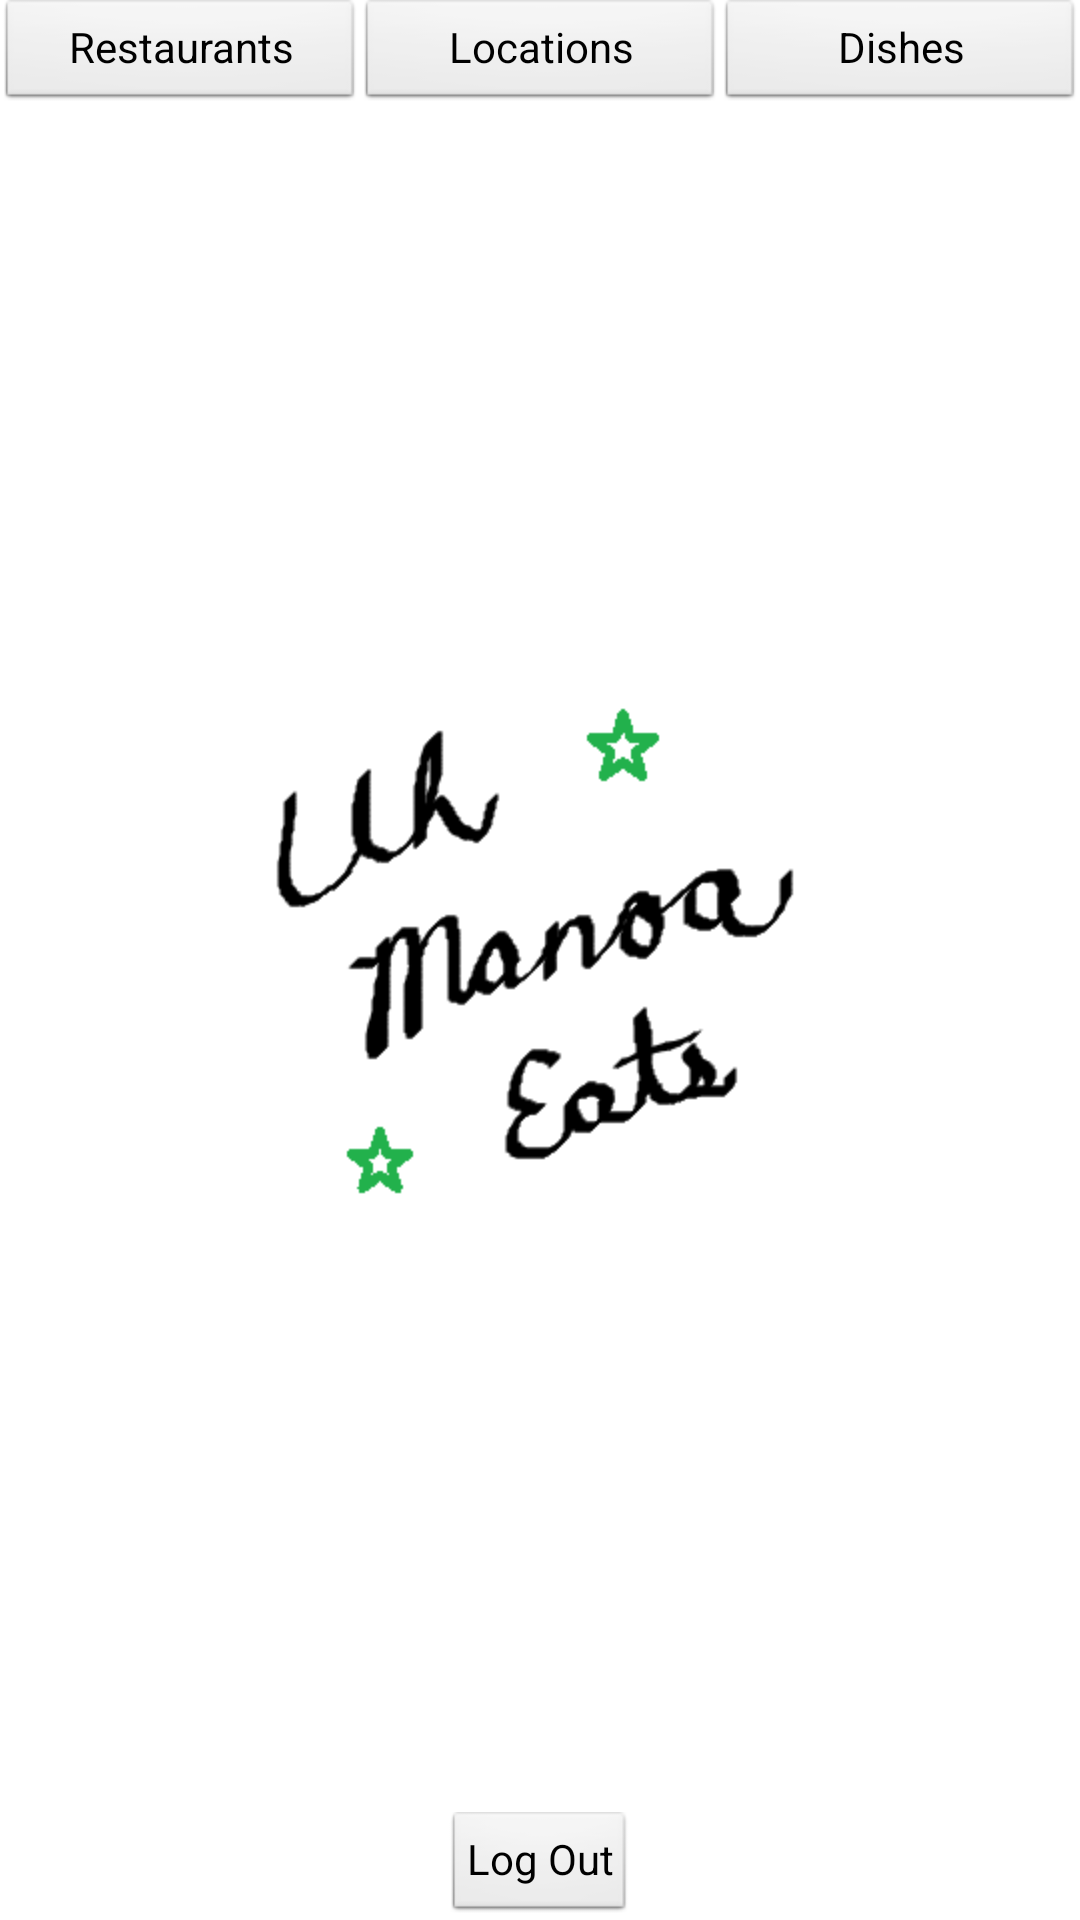

Write the Android layout XML for this screen, with the resource values it uses.
<!-- AndroidManifest.xml: application theme AppTheme -->
<!-- res/layout/activity_main_menu.xml -->
<?xml version="1.0" encoding="utf-8"?>
<LinearLayout xmlns:android="http://schemas.android.com/apk/res/android"
    xmlns:tools="http://schemas.android.com/tools"
    android:layout_width="match_parent"
    android:layout_height="match_parent"
    android:orientation="vertical" >
    <LinearLayout
        android:layout_width="match_parent"
        android:layout_height="wrap_content"
        android:gravity="center_horizontal"
        android:orientation="horizontal" >
        <Button
            style="?android:attr/buttonStyleSmall"
            android:layout_width="0dp"
            android:layout_height="wrap_content"
            android:layout_weight="1"
            android:onClick="onRestaurantsButtonClick"
            android:text="@string/button_restaurants" />
        <Button
            style="?android:attr/buttonStyleSmall"
            android:layout_width="0dp"
            android:layout_height="wrap_content"
            android:layout_weight="1"
            android:onClick="onLocationsButtonClick"
            android:text="@string/button_locations" />
        <Button
            style="?android:attr/buttonStyleSmall"
            android:layout_width="0dp"
            android:layout_height="wrap_content"
            android:layout_weight="1"
            android:onClick="onDishesButtonClick"
            android:text="@string/button_dishes" />
    </LinearLayout>
    <ImageView
            android:id="@+id/imageView1"
            android:layout_width="wrap_content"
            android:layout_height="0dp"
            android:layout_weight="1"
            android:src="@drawable/main_menu"
            android:layout_gravity="center_horizontal"
            android:contentDescription="@string/desc_main_menu" />
    <Button
        style="?android:attr/buttonStyleSmall"
        android:layout_width="wrap_content"
        android:layout_height="wrap_content"
        android:onClick="onLogOutButtonClick"
        android:text="@string/button_logout"
        android:layout_gravity="center_horizontal" />
</LinearLayout>
<!-- resources referenced by this layout -->
<resources>
  <!-- drawable main_menu: png bitmap (drawable-hdpi, 9267 bytes) -->
  <string name="button_dishes">Dishes</string>
  <string name="button_locations">Locations</string>
  <string name="button_logout">Log Out</string>
  <string name="button_restaurants">Restaurants</string>
  <string name="desc_main_menu">Logo</string>
  <style name="AppTheme" parent="android:Theme.Light" />
</resources>
